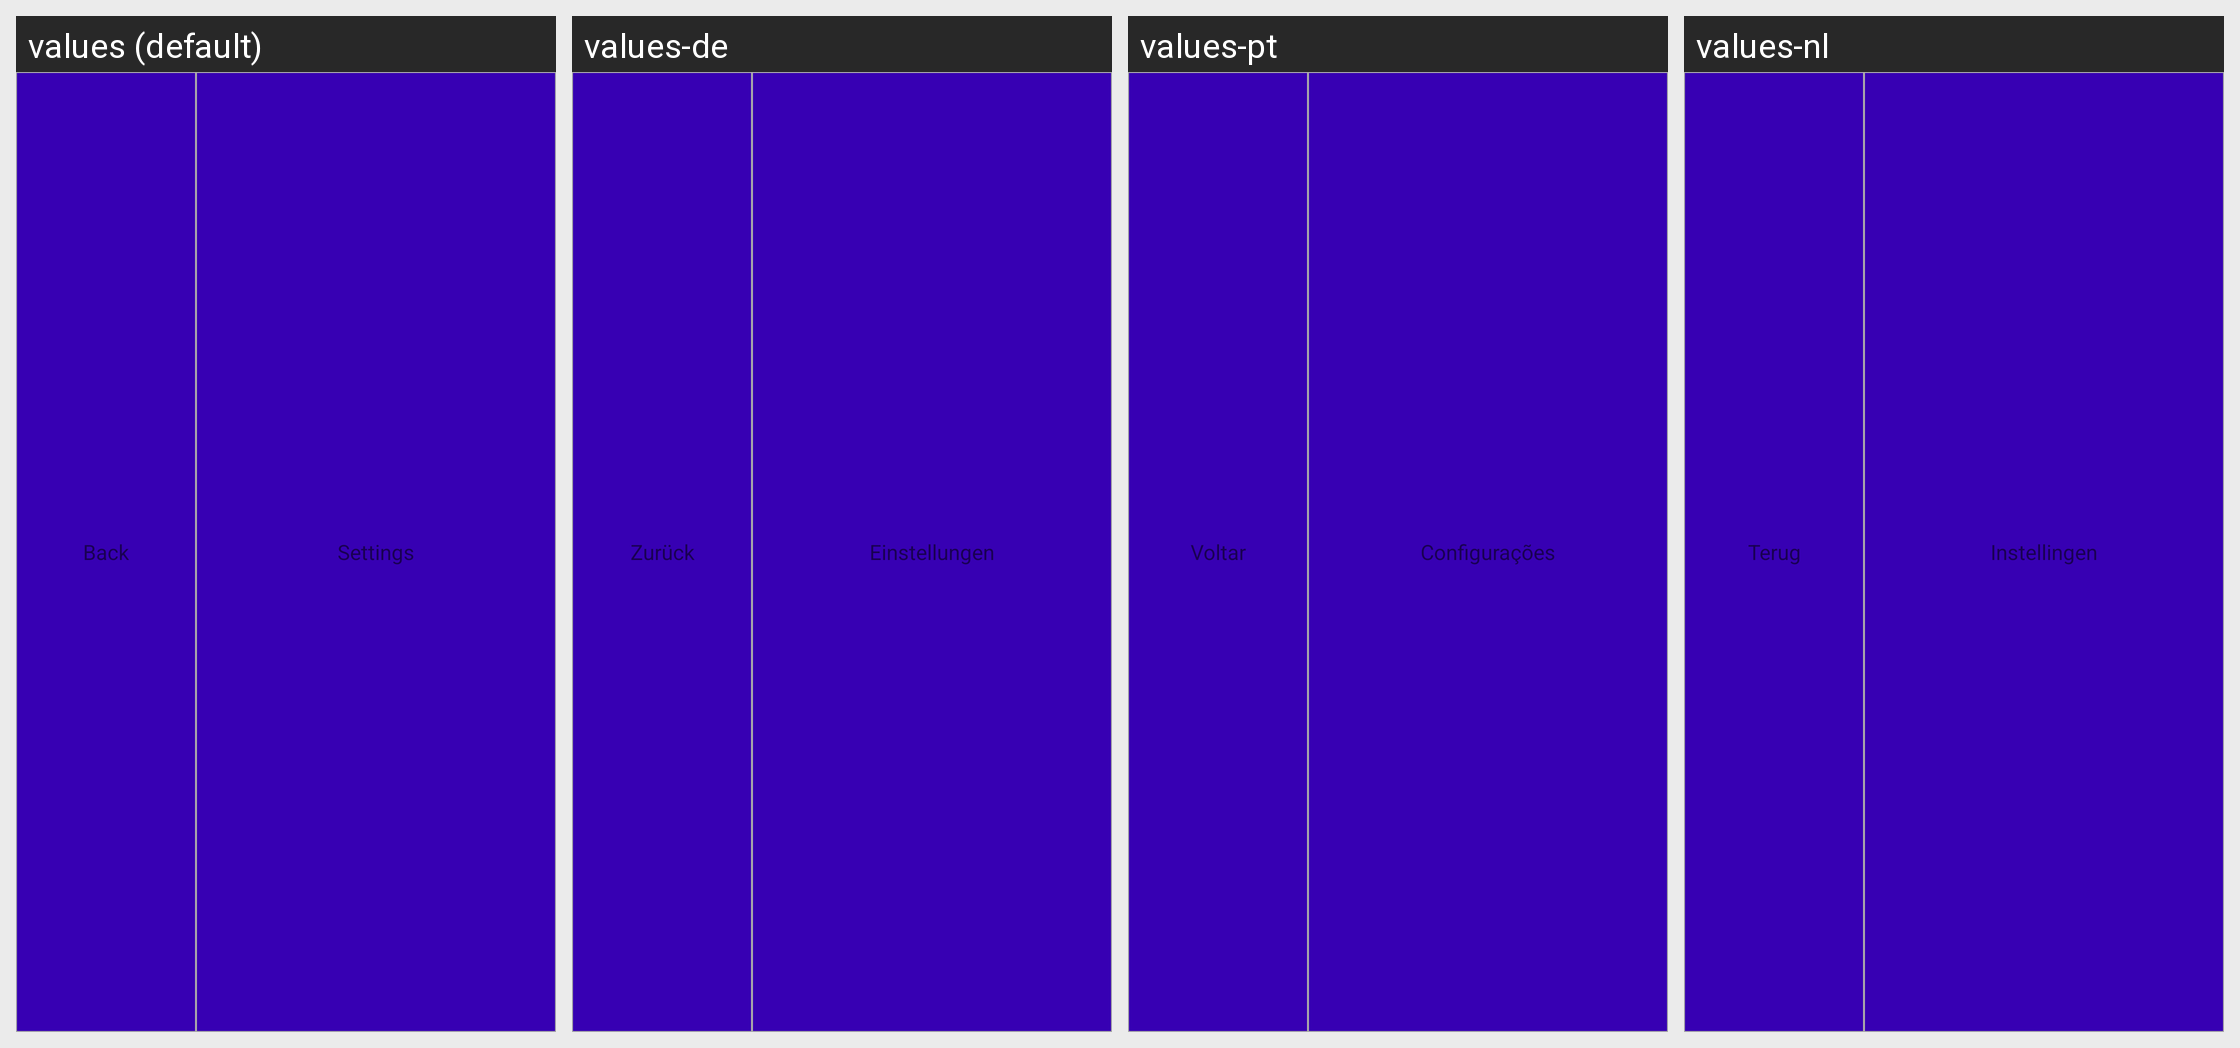

The same Android screen rendered under several of its app's locales, left to right. List the strings drawn on it with the default value and each locale's translation.
Android screen res/layout/dlg_bottom_menu.xml rendered under 4 locales, left to right: values (default), values-de, values-pt, values-nl. Device: Nexus 5 (rendered at 1080×1920; each locale shown at half size, 540×960, under a caption strip naming it); theme Theme.MaterialComponents.DayNight.NoActionBar.
Other locales in the repository, not shown: values-el, values-es, values-fr, values-ja, values-ko, values-ru, values-zh-rCN, values-zh-rTW.
Strings drawn on this screen, with the default value and each locale's value (text and hints the layout hard-codes, and strings that could not be matched under every locale, appear in the picture but are not listed):

action_back
  values: Back
  values-de: Zurück
  values-pt: Voltar
  values-nl: Terug

settings
  values: Settings
  values-de: Einstellungen
  values-pt: Configurações
  values-nl: Instellingen
